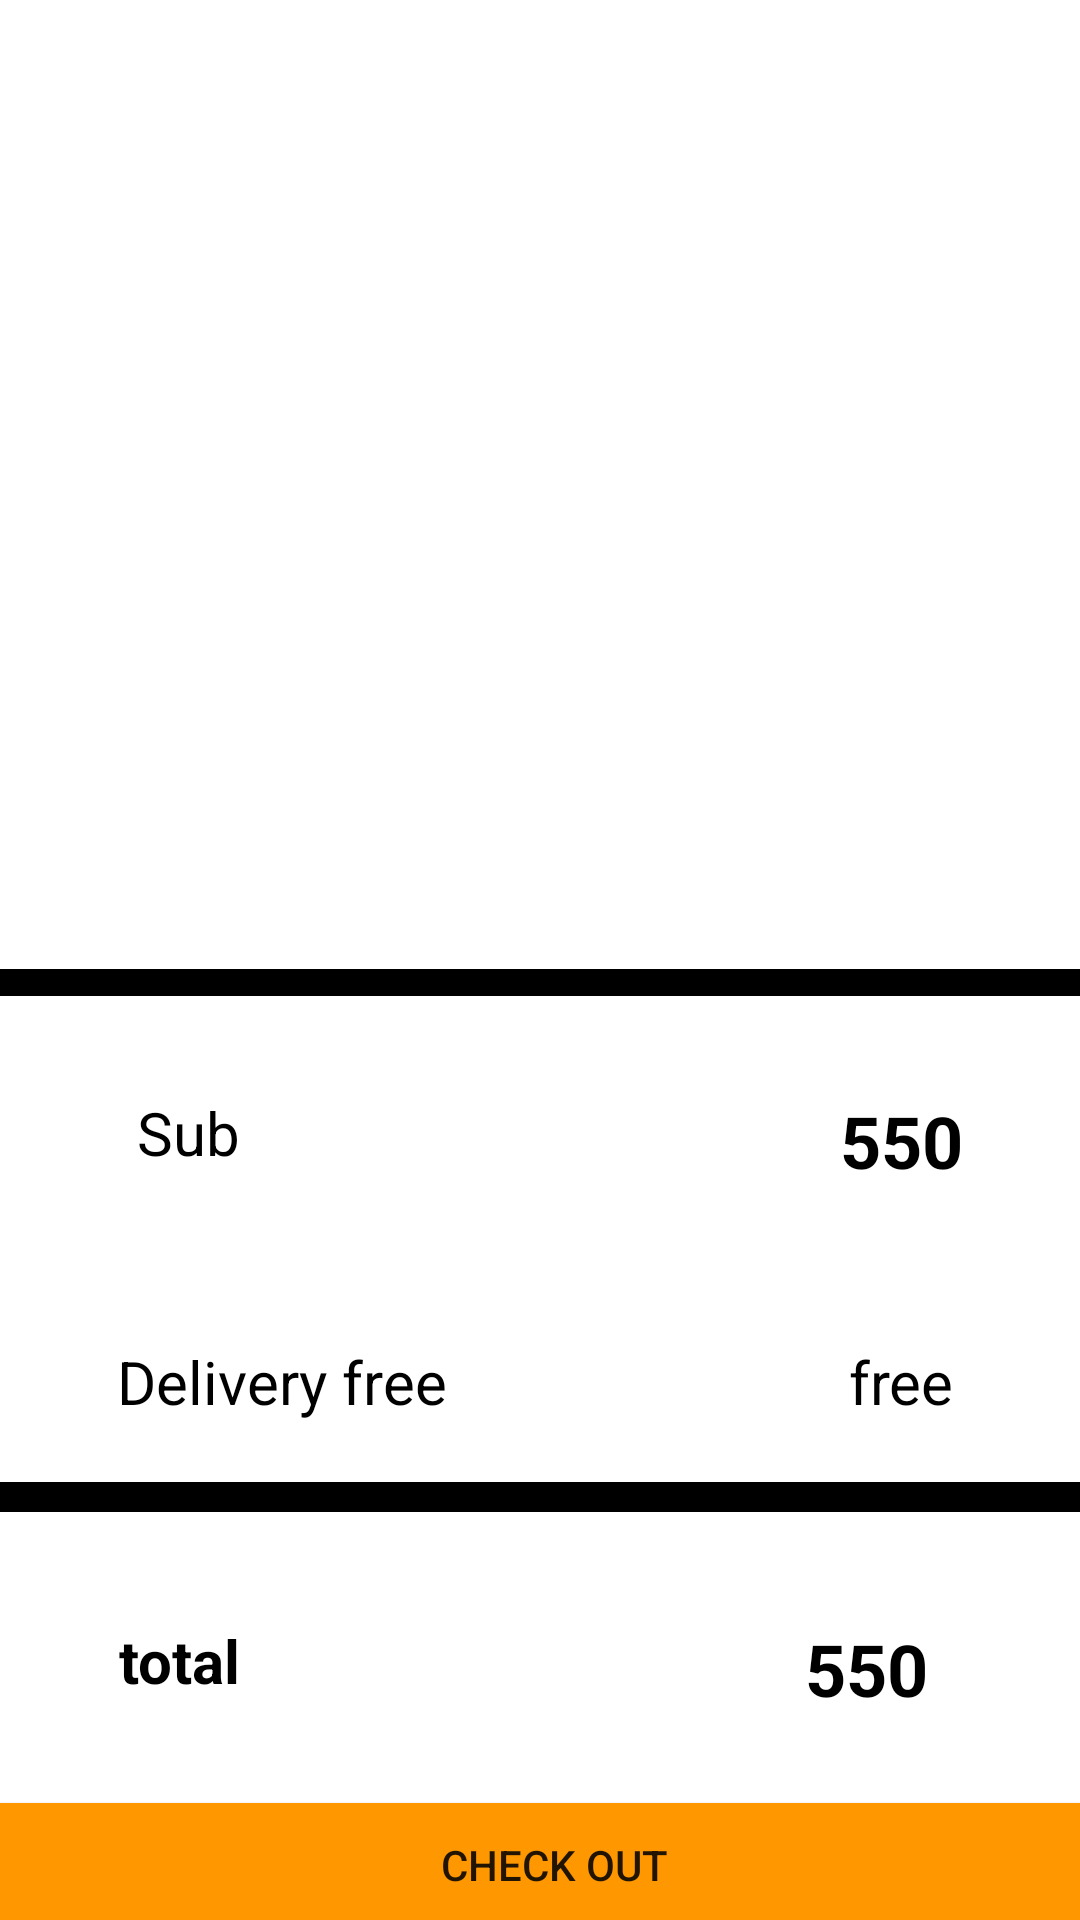

Layout XML and referenced resources for this Android screen:
<!-- AndroidManifest.xml: application theme Theme.DemoGK -->
<!-- res/layout/activity_main3.xml -->
<?xml version="1.0" encoding="utf-8"?>
<androidx.constraintlayout.widget.ConstraintLayout xmlns:android="http://schemas.android.com/apk/res/android"
    xmlns:app="http://schemas.android.com/apk/res-auto"
    xmlns:tools="http://schemas.android.com/tools"
    android:layout_width="match_parent"
    android:layout_height="match_parent"
    tools:context=".MainActivity3">

    <androidx.recyclerview.widget.RecyclerView
        android:id="@+id/rcv_bag"
        android:layout_width="269dp"
        android:layout_height="315dp"
        app:layout_constraintEnd_toEndOf="parent"
        app:layout_constraintStart_toStartOf="parent"
        app:layout_constraintTop_toTopOf="parent" />

    <View
        android:id="@+id/view"
        android:layout_width="485dp"
        android:layout_height="9dp"
        android:layout_marginTop="8dp"
        android:background="#000000"
        app:layout_constraintEnd_toEndOf="parent"
        app:layout_constraintStart_toStartOf="parent"
        app:layout_constraintTop_toBottomOf="@+id/rcv_bag" />

    <TextView
        android:id="@+id/textView"
        android:layout_width="wrap_content"
        android:layout_height="wrap_content"
        android:layout_marginTop="32dp"
        android:text="Sub"
        android:textColor="#000000"
        android:textSize="20sp"
        app:layout_constraintEnd_toEndOf="parent"
        app:layout_constraintHorizontal_bias="0.14"
        app:layout_constraintStart_toStartOf="parent"
        app:layout_constraintTop_toBottomOf="@+id/view" />

    <TextView
        android:id="@+id/tvSub"
        android:layout_width="wrap_content"
        android:layout_height="wrap_content"
        android:layout_marginStart="200dp"
        android:layout_marginLeft="200dp"
        android:text="550"
        android:textColor="#000000"
        android:textSize="24sp"
        android:textStyle="bold"
        app:layout_constraintBottom_toBottomOf="@+id/textView"
        app:layout_constraintStart_toEndOf="@+id/textView"
        app:layout_constraintTop_toTopOf="@+id/textView"
        app:layout_constraintVertical_bias="0.0" />

    <TextView
        android:id="@+id/textView3"
        android:layout_width="wrap_content"
        android:layout_height="wrap_content"
        android:layout_marginTop="56dp"
        android:text="Delivery free"
        android:textColor="#000000"
        android:textSize="20sp"
        app:layout_constraintEnd_toEndOf="@+id/textView"
        app:layout_constraintHorizontal_bias="0.09"
        app:layout_constraintStart_toStartOf="@+id/textView"
        app:layout_constraintTop_toBottomOf="@+id/textView" />

    <TextView
        android:id="@+id/textView4"
        android:layout_width="wrap_content"
        android:layout_height="wrap_content"
        android:text="free"
        android:textColor="#000000"
        android:textSize="20sp"
        app:layout_constraintBottom_toBottomOf="@+id/textView3"
        app:layout_constraintEnd_toEndOf="@+id/tvSub"
        app:layout_constraintStart_toStartOf="@+id/tvSub"
        app:layout_constraintTop_toTopOf="@+id/textView3" />

    <TextView
        android:id="@+id/textView5"
        android:layout_width="wrap_content"
        android:layout_height="wrap_content"
        android:layout_marginTop="36dp"
        android:text="total"
        android:textColor="#000000"
        android:textSize="20sp"
        android:textStyle="bold"
        app:layout_constraintEnd_toEndOf="parent"
        app:layout_constraintHorizontal_bias="0.124"
        app:layout_constraintStart_toStartOf="parent"
        app:layout_constraintTop_toBottomOf="@+id/view2" />

    <View
        android:id="@+id/view2"
        android:layout_width="418dp"
        android:layout_height="10dp"
        android:layout_marginTop="20dp"
        android:background="#000000"
        app:layout_constraintEnd_toEndOf="parent"
        app:layout_constraintHorizontal_bias="0.571"
        app:layout_constraintStart_toStartOf="parent"
        app:layout_constraintTop_toBottomOf="@+id/textView3" />

    <TextView
        android:id="@+id/tvTotal"
        android:layout_width="wrap_content"
        android:layout_height="wrap_content"
        android:layout_marginStart="188dp"
        android:layout_marginLeft="188dp"
        android:text="550"
        android:textColor="#000000"
        android:textSize="24sp"
        android:textStyle="bold"
        app:layout_constraintBottom_toBottomOf="@+id/textView5"
        app:layout_constraintStart_toEndOf="@+id/textView5"
        app:layout_constraintTop_toTopOf="@+id/textView5"
        app:layout_constraintVertical_bias="0.0" />

    <Button
        android:id="@+id/button"
        android:layout_width="421dp"
        android:layout_height="53dp"
        android:layout_marginTop="28dp"
        android:text="check out"
        app:backgroundTint="#FF9800"
        app:layout_constraintEnd_toEndOf="parent"
        app:layout_constraintHorizontal_bias="0.428"
        app:layout_constraintStart_toStartOf="parent"
        app:layout_constraintTop_toBottomOf="@+id/textView5" />
</androidx.constraintlayout.widget.ConstraintLayout>
<!-- resources referenced by this layout -->
<resources>
  <style name="Theme.DemoGK" parent="Theme.MaterialComponents.DayNight.NoActionBar">
          
          <item name="colorPrimary">@color/purple_500</item>
          <item name="colorPrimaryVariant">@color/purple_700</item>
          <item name="colorOnPrimary">@color/white</item>
          
          <item name="colorSecondary">@color/teal_200</item>
          <item name="colorSecondaryVariant">@color/teal_700</item>
          <item name="colorOnSecondary">@color/black</item>
          
          <item name="android:statusBarColor" tools:targetApi="l">?attr/colorPrimaryVariant</item>
          
      </style>
  <!-- not gathered from this repository: default colours our renderer supplied (Android Studio template values) -->
  <color name="purple_500">#FF6200EE</color>
  <color name="purple_700">#FF3700B3</color>
  <color name="teal_200">#FF03DAC5</color>
  <color name="teal_700">#FF018786</color>
  <color name="black">#FF000000</color>
  <color name="white">#FFFFFFFF</color>
</resources>
